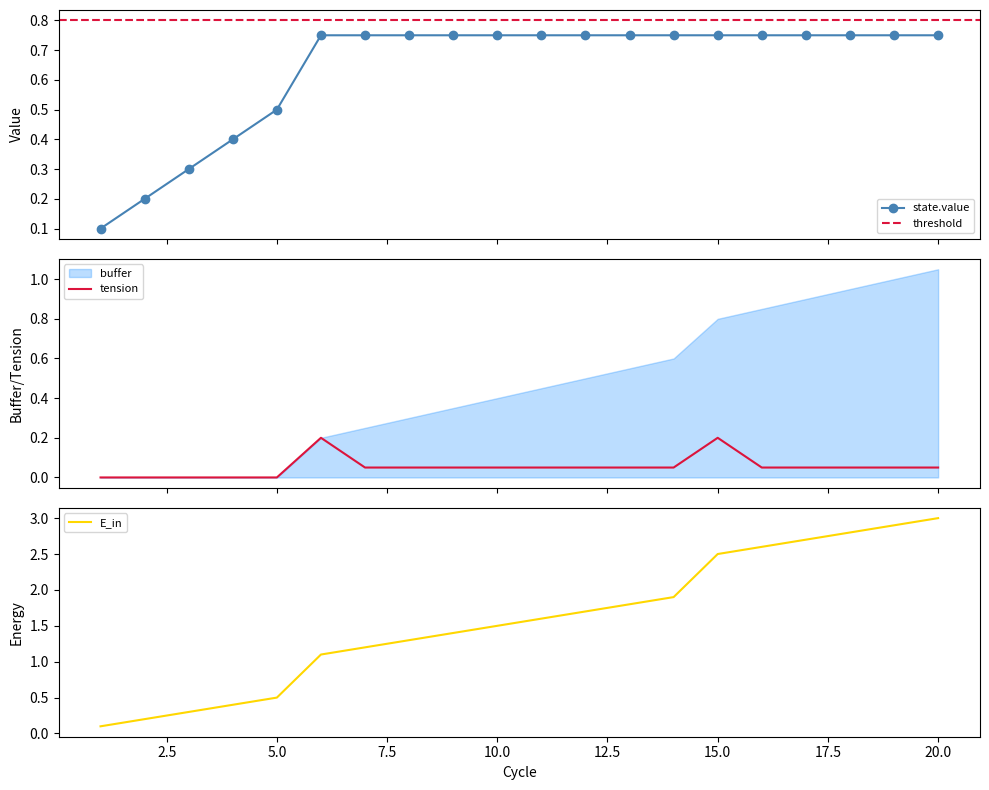

Generate this figure with matplotlib:
# FILE: nra_ide_foundation_fixed_JP.py
# Title: NRA-IDE Foundation - DynamicState Core with Extension Reservations [fixed]
# 「厚み + ゆらぎ×2 ver.1.0 安定版」
# Author: M-Tokuni / 著作権
# Date: 2026-03-11 05:45 JST

# [FIX LOG]
#  - PLOT Path: 固定パスを削除し、相対パス "nra_foundation_plot.png" に修正
#  - BoundLaw.correct(): E_stored を正規化値の上書きから差分累積に修正
#  - ObservationLog.record(): violated判定を全違反対象に拡張

from __future__ import annotations

import math
import copy
import logging
from abc import ABC, abstractmethod
from dataclasses import dataclass, field
from datetime import datetime, timezone, timedelta
from typing import Any, Callable, Dict, List, Optional, Tuple

# ─────────────────────────────────────────────
# ユーティリティ
# ─────────────────────────────────────────────

def jst_now() -> str:
    return (datetime.now(timezone.utc) + timedelta(hours=9)).strftime("%Y-%m-%d %H:%M:%S")


# ─────────────────────────────────────────────
# DynamicState（正規化状態量・入れ物）
# ─────────────────────────────────────────────

@dataclass
class DynamicState:
    """
    媒質非依存の正規化状態量。value ∈ [0.0, 1.0]。
    """
    value  : float = 0.0
    rate   : float = 0.0
    buffer : float = 0.0
    tension: float = 0.0
    history: List[float] = field(default_factory=list)

    # ── [EXT: pressure] ──────────────────────────────
    pressure: float = 0.0   # [EXT: pressure] +0.0（未使用）

    # ── [EXT: viscosity] ─────────────────────────────
    viscosity_factor: float = 1.0   # [EXT: viscosity] ×1（無効）

    # ── [EXT: plasticity] ────────────────────────────
    plasticity_factor: float = 1.0  # [EXT: plasticity] ×1（無効）

    def record(self, v: float) -> None:
        self.history.append(v)

    def peak(self) -> float:
        return max(self.history) if self.history else 0.0

    def normalize(self, raw: float, raw_max: float) -> float:
        return min(1.0, max(0.0, raw / raw_max)) if raw_max > 0 else 0.0

    def denormalize(self, norm: float, raw_max: float) -> float:
        return norm * raw_max


# ─────────────────────────────────────────────
# EnergyLedger（エネルギー収支帳）
# ─────────────────────────────────────────────

@dataclass
class EnergyLedger:
    E_in       : float = 0.0   # 投入エネルギー
    E_stored   : float = 0.0   # 蓄積エネルギー
    E_dissipated: float = 0.0  # 散逸エネルギー
    E_thermal  : float = 0.0   # [EXT: thermal_dissipation] +0.0

    def balance(self) -> float:
        return self.E_in - (self.E_stored + self.E_dissipated + self.E_thermal)

    def is_conserved(self, tol: float = 1e-6) -> bool:
        return abs(self.balance()) < tol


# ─────────────────────────────────────────────
# Token（情報単位）
# ─────────────────────────────────────────────

@dataclass
class Token:
    state  : DynamicState = field(default_factory=DynamicState)
    meta   : Dict[str, Any] = field(default_factory=dict)
    ledger : EnergyLedger = field(default_factory=EnergyLedger)
    history: List[Tuple[str, DynamicState]] = field(default_factory=list, repr=False)

    def __post_init__(self):
        self.meta.setdefault("cycle", 0)
        self.meta.setdefault("created_at", jst_now())
        self.meta.setdefault("violated_laws", [])
        self.meta.setdefault("infeasible", False)

    def snapshot(self, node_name: str) -> None:
        self.history.append((node_name, copy.deepcopy(self.state)))

    def increment_cycle(self) -> None:
        self.meta["cycle"] += 1

    def log_violation(self, law_name: str) -> None:
        self.meta["violated_laws"].append({
            "law": law_name,
            "cycle": self.meta["cycle"],
            "value": self.state.value,
            "tension": self.state.tension,
        })

    def __repr__(self) -> str:
        s = self.state
        return (f"Token(cycle={self.meta['cycle']}, "
                f"value={s.value:.3f}, rate={s.rate:.3f}, "
                f"buffer={s.buffer:.3f}, tension={s.tension:.3f})")


# ─────────────────────────────────────────────
# Law（制約・力学則）
# ─────────────────────────────────────────────

class Law(ABC):
    @property
    def name(self) -> str:
        return self.__class__.__name__

    @abstractmethod
    def check(self, token: Token) -> bool: ...

    @abstractmethod
    def tension(self, token: Token) -> float: ...

    @abstractmethod
    def correct(self, token: Token) -> Optional[Token]: ...


class BoundLaw(Law):
    def __init__(self, threshold: float = 0.8, k: float = 1.0, margin: float = 0.05):
        self.threshold = threshold
        self.k         = k
        self.margin    = margin
        self._viscosity_coupling: float = 0.0  # [EXT]
        self._brittle_factor: float = 1.0      # [EXT]

    def check(self, token: Token) -> bool:
        return token.state.value <= self.threshold

    def tension(self, token: Token) -> float:
        excess = max(0.0, token.state.value - self.threshold)
        T = self.k * excess
        T += self._viscosity_coupling
        T *= self._brittle_factor
        return T

    def correct(self, token: Token) -> Optional[Token]:
        T = self.tension(token)
        if T <= 0: return token
        excess = token.state.value - self.threshold
        target = self.threshold - self.margin
        token.state.buffer += excess
        token.state.value   = max(0.0, target)
        token.state.tension = T
        token.ledger.E_dissipated += excess
        token.ledger.E_stored     += max(0.0, target) - (token.state.value - excess)
        token.ledger.E_stored      = max(0.0, token.ledger.E_stored)
        return token


class RateLimitLaw(Law):
    def __init__(self, max_rate: float = 0.2):
        self.max_rate = max_rate
        self._rate_asymmetry: float = 1.0  # [EXT]

    def check(self, token: Token) -> bool:
        return abs(token.state.rate) <= self.max_rate * self._rate_asymmetry

    def tension(self, token: Token) -> float:
        excess_rate = abs(token.state.rate) - self.max_rate
        return max(0.0, excess_rate)

    def correct(self, token: Token) -> Optional[Token]:
        if self.check(token): return token
        sign = 1.0 if token.state.rate >= 0 else -1.0
        token.state.buffer += abs(token.state.rate) - self.max_rate
        token.state.rate    = sign * self.max_rate
        return token


# ─────────────────────────────────────────────
# Node（処理単位）
# ─────────────────────────────────────────────

class Node(ABC):
    def __init__(self, name: str):
        self.name = name
        self._logger = logging.getLogger(f"NRA.{name}")

    @abstractmethod
    def process(self, token: Token) -> Token: ...

    def _record(self, token: Token) -> Token:
        token.snapshot(self.name)
        return token


class SafetyNode(Node):
    def __init__(self, name: str, laws: List[Law]):
        super().__init__(name)
        self.laws = laws

    def process(self, token: Token) -> Token:
        for law in self.laws:
            T = law.tension(token)
            if T > 0: token.state.tension = T
            if not law.check(token):
                token.log_violation(law.name)
                result = law.correct(token)
                if result is None:
                    token.meta["infeasible"] = True
                    return self._record(token)
                token = result
        return self._record(token)


class DynamicsNode(Node):
    def __init__(self, name: str, transition_fn: Optional[Callable] = None):
        super().__init__(name)
        self.transition_fn = transition_fn or self._default_transition

    @staticmethod
    def _default_transition(state: DynamicState, cycle: int) -> DynamicState:
        cost = 0.1
        cost *= state.viscosity_factor
        cost += state.pressure * 0.0
        new_rate  = cost
        new_value = min(1.0, state.value + cost)
        state.rate  = new_rate
        state.value = new_value
        state.record(new_value)
        return state

    def process(self, token: Token) -> Token:
        if token.meta.get("infeasible"): return self._record(token)
        token.state = self.transition_fn(token.state, token.meta["cycle"])
        token.ledger.E_in += token.state.rate
        return self._record(token)


class DisturbanceNode(Node):
    def __init__(self, name: str, trigger_cycles: List[int], magnitude: float = 0.5):
        super().__init__(name)
        self.trigger_cycles = trigger_cycles
        self.magnitude = magnitude

    def process(self, token: Token) -> Token:
        if token.meta["cycle"] in self.trigger_cycles:
            prev = token.state.value
            token.state.value = min(1.0, token.state.value + self.magnitude)
            token.state.rate   = token.state.value - prev
            token.ledger.E_in += self.magnitude
            token.state.record(token.state.value)
        return self._record(token)


# ─────────────────────────────────────────────
# NomologicalRing（律環エンジン）
# ─────────────────────────────────────────────

class NomologicalRing:
    def __init__(self, nodes: List[Node]):
        self.nodes = nodes

    def run_cycle(self, token: Token) -> Token:
        for node in self.nodes:
            token = node.process(token)
            if token.meta.get("infeasible"): break
        token.increment_cycle()
        return token


# ─────────────────────────────────────────────
# ObservationLog（観測層）
# ─────────────────────────────────────────────

class ObservationLog:
    def __init__(self):
        self.records: List[Dict[str, Any]] = []

    def record(self, token: Token) -> None:
        s = token.state
        self.records.append({
            "cycle"    : token.meta["cycle"],
            "value"    : s.value,
            "rate"     : s.rate,
            "buffer"   : s.buffer,
            "tension"  : s.tension,
            "E_in"     : token.ledger.E_in,
            "E_stored" : token.ledger.E_stored,
            "E_dissip" : token.ledger.E_dissipated,
            "violated" : any(v["cycle"] == token.meta["cycle"] - 1 for v in token.meta["violated_laws"]),
        })

    def plot(self, save_path: str, threshold: float = 0.8) -> None:
        import matplotlib
        matplotlib.use("Agg")
        import matplotlib.pyplot as plt

        cycles  = [r["cycle"] for r in self.records]
        values  = [r["value"]  for r in self.records]
        buffers = [r["buffer"] for r in self.records]
        tension = [r["tension"] for r in self.records]

        fig, axes = plt.subplots(3, 1, figsize=(10, 8), sharex=True)
        axes[0].plot(cycles, values, marker="o", color="steelblue", label="state.value")
        axes[0].axhline(y=threshold, color="crimson", linestyle="--", label="threshold")
        axes[0].set_ylabel("Value")
        axes[0].legend(fontsize=8)

        axes[1].fill_between(cycles, 0, buffers, color="dodgerblue", alpha=0.3, label="buffer")
        axes[1].plot(cycles, tension, color="crimson", label="tension")
        axes[1].set_ylabel("Buffer/Tension")
        axes[1].legend(fontsize=8)

        e_in = [r["E_in"] for r in self.records]
        axes[2].plot(cycles, e_in, color="gold", label="E_in")
        axes[2].set_xlabel("Cycle")
        axes[2].set_ylabel("Energy")
        axes[2].legend(fontsize=8)

        plt.tight_layout()
        plt.savefig(save_path, dpi=120)
        plt.close()


# ─────────────────────────────────────────────
# エントリーポイント
# ─────────────────────────────────────────────

if __name__ == "__main__":
    logging.basicConfig(level=logging.INFO)

    laws = [BoundLaw(threshold=0.8), RateLimitLaw(max_rate=0.2)]
    nodes = [
        DisturbanceNode("Disturbance", trigger_cycles=[5, 14], magnitude=0.5),
        DynamicsNode("Dynamics"),
        SafetyNode("SafetyCheck", laws),
    ]

    ring = NomologicalRing(nodes)
    obs  = ObservationLog()
    token = Token()

    for _ in range(20):
        token = ring.run_cycle(token)
        obs.record(token)

    # 固定パスを排除し、相対パスで保存するように修正しました
    PLOT_FILE = "nra_foundation_plot_2026-02-20_2355.png"
    obs.plot(PLOT_FILE, threshold=0.8)
    print(f"Simulation completed. Plot saved as {PLOT_FILE}")
